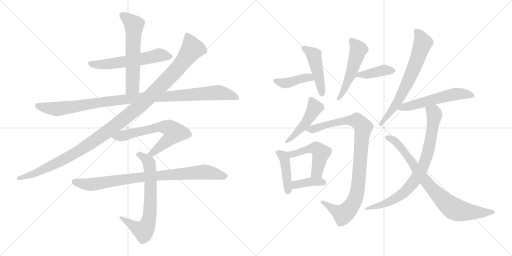
t = 0.00 s
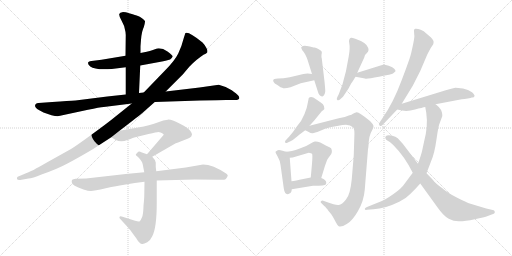
t = 3.12 s
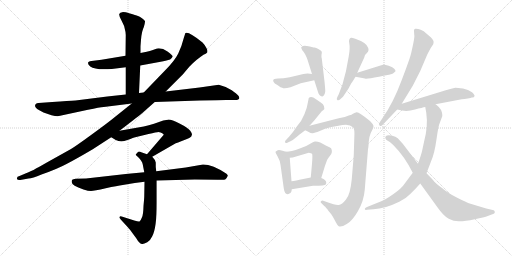
t = 6.24 s
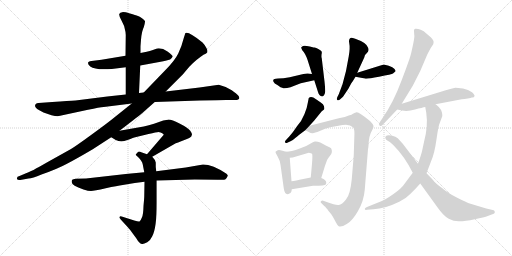
t = 9.36 s
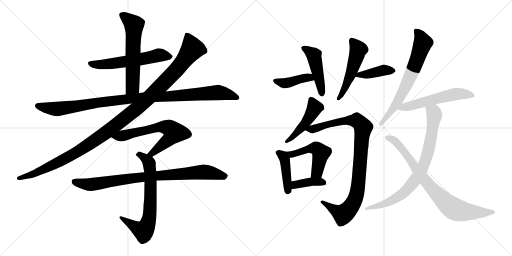
t = 12.48 s
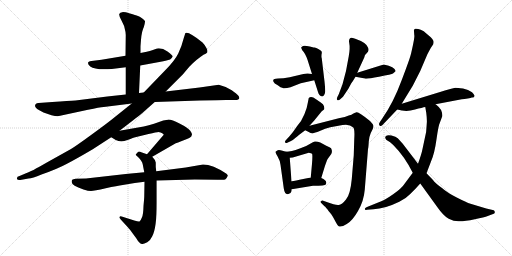
t = 15.60 s

The animated SVG that drew these frames (rendered in a browser with its animation timeline set to each time). Animation: 20 CSS @keyframes rules; one cycle of 15.60 s.

<svg version="1.1" viewBox="0 0 2048 1024" xmlns="http://www.w3.org/2000/svg">
  <g stroke="lightgray" stroke-dasharray="1,1" stroke-width="1" transform="scale(4, 4)">
    <line x1="0" y1="0" x2="256" y2="256"></line>
    <line x1="256" y1="0" x2="0" y2="256"></line>
    <line x1="128" y1="0" x2="128" y2="256"></line>
    <line x1="0" y1="128" x2="256" y2="128"></line>
    <line x1="256" y1="0" x2="512" y2="256"></line>
    <line x1="512" y1="0" x2="256" y2="256"></line>
    <line x1="384" y1="0" x2="384" y2="256"></line>
    <line x1="256" y1="128" x2="512" y2="128"></line>
  </g>
<g transform="scale(1, -1) translate(0, -850)">
   <style type="text/css">
    @keyframes keyframes0 {
      from {
       stroke: black;
       stroke-dashoffset: 583;
       stroke-width: 128;
       }
       65% {
       animation-timing-function: step-end;
       stroke: black;
       stroke-dashoffset: 0;
       stroke-width: 128;
       }
       to {
       stroke: black;
       stroke-width: 1024;
       }
       }
       #make-me-a-hanzi-animation-0 {
         animation: keyframes0 0.724447s both;
         animation-delay: 0.000000s;
         animation-timing-function: linear;
       }
    @keyframes keyframes1 {
      from {
       stroke: black;
       stroke-dashoffset: 598;
       stroke-width: 128;
       }
       66% {
       animation-timing-function: step-end;
       stroke: black;
       stroke-dashoffset: 0;
       stroke-width: 128;
       }
       to {
       stroke: black;
       stroke-width: 1024;
       }
       }
       #make-me-a-hanzi-animation-1 {
         animation: keyframes1 0.736654s both;
         animation-delay: 0.724447s;
         animation-timing-function: linear;
       }
    @keyframes keyframes2 {
      from {
       stroke: black;
       stroke-dashoffset: 1061;
       stroke-width: 128;
       }
       78% {
       animation-timing-function: step-end;
       stroke: black;
       stroke-dashoffset: 0;
       stroke-width: 128;
       }
       to {
       stroke: black;
       stroke-width: 1024;
       }
       }
       #make-me-a-hanzi-animation-2 {
         animation: keyframes2 1.113444s both;
         animation-delay: 1.461101s;
         animation-timing-function: linear;
       }
    @keyframes keyframes3 {
      from {
       stroke: black;
       stroke-dashoffset: 1195;
       stroke-width: 128;
       }
       80% {
       animation-timing-function: step-end;
       stroke: black;
       stroke-dashoffset: 0;
       stroke-width: 128;
       }
       to {
       stroke: black;
       stroke-width: 1024;
       }
       }
       #make-me-a-hanzi-animation-3 {
         animation: keyframes3 1.222493s both;
         animation-delay: 2.574545s;
         animation-timing-function: linear;
       }
    @keyframes keyframes4 {
      from {
       stroke: black;
       stroke-dashoffset: 645;
       stroke-width: 128;
       }
       68% {
       animation-timing-function: step-end;
       stroke: black;
       stroke-dashoffset: 0;
       stroke-width: 128;
       }
       to {
       stroke: black;
       stroke-width: 1024;
       }
       }
       #make-me-a-hanzi-animation-4 {
         animation: keyframes4 0.774902s both;
         animation-delay: 3.797038s;
         animation-timing-function: linear;
       }
    @keyframes keyframes5 {
      from {
       stroke: black;
       stroke-dashoffset: 694;
       stroke-width: 128;
       }
       69% {
       animation-timing-function: step-end;
       stroke: black;
       stroke-dashoffset: 0;
       stroke-width: 128;
       }
       to {
       stroke: black;
       stroke-width: 1024;
       }
       }
       #make-me-a-hanzi-animation-5 {
         animation: keyframes5 0.814779s both;
         animation-delay: 4.571940s;
         animation-timing-function: linear;
       }
    @keyframes keyframes6 {
      from {
       stroke: black;
       stroke-dashoffset: 865;
       stroke-width: 128;
       }
       74% {
       animation-timing-function: step-end;
       stroke: black;
       stroke-dashoffset: 0;
       stroke-width: 128;
       }
       to {
       stroke: black;
       stroke-width: 1024;
       }
       }
       #make-me-a-hanzi-animation-6 {
         animation: keyframes6 0.953939s both;
         animation-delay: 5.386719s;
         animation-timing-function: linear;
       }
    @keyframes keyframes7 {
      from {
       stroke: black;
       stroke-dashoffset: 410;
       stroke-width: 128;
       }
       57% {
       animation-timing-function: step-end;
       stroke: black;
       stroke-dashoffset: 0;
       stroke-width: 128;
       }
       to {
       stroke: black;
       stroke-width: 1024;
       }
       }
       #make-me-a-hanzi-animation-7 {
         animation: keyframes7 0.583659s both;
         animation-delay: 6.340658s;
         animation-timing-function: linear;
       }
    @keyframes keyframes8 {
      from {
       stroke: black;
       stroke-dashoffset: 465;
       stroke-width: 128;
       }
       60% {
       animation-timing-function: step-end;
       stroke: black;
       stroke-dashoffset: 0;
       stroke-width: 128;
       }
       to {
       stroke: black;
       stroke-width: 1024;
       }
       }
       #make-me-a-hanzi-animation-8 {
         animation: keyframes8 0.628418s both;
         animation-delay: 6.924317s;
         animation-timing-function: linear;
       }
    @keyframes keyframes9 {
      from {
       stroke: black;
       stroke-dashoffset: 516;
       stroke-width: 128;
       }
       63% {
       animation-timing-function: step-end;
       stroke: black;
       stroke-dashoffset: 0;
       stroke-width: 128;
       }
       to {
       stroke: black;
       stroke-width: 1024;
       }
       }
       #make-me-a-hanzi-animation-9 {
         animation: keyframes9 0.669922s both;
         animation-delay: 7.552735s;
         animation-timing-function: linear;
       }
    @keyframes keyframes10 {
      from {
       stroke: black;
       stroke-dashoffset: 403;
       stroke-width: 128;
       }
       57% {
       animation-timing-function: step-end;
       stroke: black;
       stroke-dashoffset: 0;
       stroke-width: 128;
       }
       to {
       stroke: black;
       stroke-width: 1024;
       }
       }
       #make-me-a-hanzi-animation-10 {
         animation: keyframes10 0.577962s both;
         animation-delay: 8.222657s;
         animation-timing-function: linear;
       }
    @keyframes keyframes11 {
      from {
       stroke: black;
       stroke-dashoffset: 470;
       stroke-width: 128;
       }
       60% {
       animation-timing-function: step-end;
       stroke: black;
       stroke-dashoffset: 0;
       stroke-width: 128;
       }
       to {
       stroke: black;
       stroke-width: 1024;
       }
       }
       #make-me-a-hanzi-animation-11 {
         animation: keyframes11 0.632487s both;
         animation-delay: 8.800619s;
         animation-timing-function: linear;
       }
    @keyframes keyframes12 {
      from {
       stroke: black;
       stroke-dashoffset: 959;
       stroke-width: 128;
       }
       76% {
       animation-timing-function: step-end;
       stroke: black;
       stroke-dashoffset: 0;
       stroke-width: 128;
       }
       to {
       stroke: black;
       stroke-width: 1024;
       }
       }
       #make-me-a-hanzi-animation-12 {
         animation: keyframes12 1.030436s both;
         animation-delay: 9.433106s;
         animation-timing-function: linear;
       }
    @keyframes keyframes13 {
      from {
       stroke: black;
       stroke-dashoffset: 426;
       stroke-width: 128;
       }
       58% {
       animation-timing-function: step-end;
       stroke: black;
       stroke-dashoffset: 0;
       stroke-width: 128;
       }
       to {
       stroke: black;
       stroke-width: 1024;
       }
       }
       #make-me-a-hanzi-animation-13 {
         animation: keyframes13 0.596680s both;
         animation-delay: 10.463542s;
         animation-timing-function: linear;
       }
    @keyframes keyframes14 {
      from {
       stroke: black;
       stroke-dashoffset: 503;
       stroke-width: 128;
       }
       62% {
       animation-timing-function: step-end;
       stroke: black;
       stroke-dashoffset: 0;
       stroke-width: 128;
       }
       to {
       stroke: black;
       stroke-width: 1024;
       }
       }
       #make-me-a-hanzi-animation-14 {
         animation: keyframes14 0.659342s both;
         animation-delay: 11.060222s;
         animation-timing-function: linear;
       }
    @keyframes keyframes15 {
      from {
       stroke: black;
       stroke-dashoffset: 388;
       stroke-width: 128;
       }
       56% {
       animation-timing-function: step-end;
       stroke: black;
       stroke-dashoffset: 0;
       stroke-width: 128;
       }
       to {
       stroke: black;
       stroke-width: 1024;
       }
       }
       #make-me-a-hanzi-animation-15 {
         animation: keyframes15 0.565755s both;
         animation-delay: 11.719564s;
         animation-timing-function: linear;
       }
    @keyframes keyframes16 {
      from {
       stroke: black;
       stroke-dashoffset: 679;
       stroke-width: 128;
       }
       69% {
       animation-timing-function: step-end;
       stroke: black;
       stroke-dashoffset: 0;
       stroke-width: 128;
       }
       to {
       stroke: black;
       stroke-width: 1024;
       }
       }
       #make-me-a-hanzi-animation-16 {
         animation: keyframes16 0.802572s both;
         animation-delay: 12.285319s;
         animation-timing-function: linear;
       }
    @keyframes keyframes17 {
      from {
       stroke: black;
       stroke-dashoffset: 559;
       stroke-width: 128;
       }
       65% {
       animation-timing-function: step-end;
       stroke: black;
       stroke-dashoffset: 0;
       stroke-width: 128;
       }
       to {
       stroke: black;
       stroke-width: 1024;
       }
       }
       #make-me-a-hanzi-animation-17 {
         animation: keyframes17 0.704915s both;
         animation-delay: 13.087891s;
         animation-timing-function: linear;
       }
    @keyframes keyframes18 {
      from {
       stroke: black;
       stroke-dashoffset: 803;
       stroke-width: 128;
       }
       72% {
       animation-timing-function: step-end;
       stroke: black;
       stroke-dashoffset: 0;
       stroke-width: 128;
       }
       to {
       stroke: black;
       stroke-width: 1024;
       }
       }
       #make-me-a-hanzi-animation-18 {
         animation: keyframes18 0.903483s both;
         animation-delay: 13.792806s;
         animation-timing-function: linear;
       }
    @keyframes keyframes19 {
      from {
       stroke: black;
       stroke-dashoffset: 805;
       stroke-width: 128;
       }
       72% {
       animation-timing-function: step-end;
       stroke: black;
       stroke-dashoffset: 0;
       stroke-width: 128;
       }
       to {
       stroke: black;
       stroke-width: 1024;
       }
       }
       #make-me-a-hanzi-animation-19 {
         animation: keyframes19 0.905111s both;
         animation-delay: 14.696289s;
         animation-timing-function: linear;
       }
</style>
<path d="M 561.0 588.5 L 648.0 604.5 Q 680.0 610.5 684.0 615.5 Q 689.0 620.5 691.0 624.5 Q 691.0 628.5 670.0 644.5 Q 649.0 659.5 628.0 656.5 Q 591.0 643.5 587.0 643.5 L 562.0 638.5 L 502.0 627.5 L 406.0 611.5 L 366.0 606.5 Q 352.0 605.5 352.0 598.5 Q 352.0 591.5 361.0 584.5 Q 381.0 569.5 447.0 574.5 L 503.0 581.5 L 561.0 588.5 Z" fill="lightgray"></path> 
<path d="M 556.0 478.5 L 561.0 588.5 L 562.0 638.5 L 562.0 665.5 L 564.0 691.5 Q 567.0 726.5 575.0 741.5 Q 581.0 761.5 580.0 765.5 Q 579.0 769.5 568.0 777.5 Q 558.0 785.5 552.0 786.5 Q 543.0 790.5 520.0 796.5 Q 498.0 802.5 489.0 801.5 Q 480.0 800.5 477.0 794.5 Q 475.0 787.5 486.0 768.5 Q 498.0 749.5 502.0 722.5 L 503.0 710.5 L 502.0 627.5 L 503.0 581.5 L 503.0 472.5 C 503.0 442.5 555.0 448.5 556.0 478.5 Z" fill="lightgray"></path> 
<path d="M 619.0 442.5 L 799.0 448.5 Q 881.0 450.5 904.0 450.5 L 941.0 450.5 Q 956.0 450.5 957.0 457.5 Q 958.0 463.5 952.0 469.5 Q 947.0 475.5 927.0 489.5 Q 901.0 505.5 875.0 511.5 L 798.0 500.5 L 663.0 484.5 L 575.0 480.5 L 556.0 478.5 L 503.0 472.5 L 429.0 464.5 L 302.0 448.5 Q 277.0 447.5 209.0 442.5 L 154.0 438.5 Q 147.0 438.5 143.0 434.5 Q 140.0 430.5 140.0 426.5 Q 140.0 416.5 174.0 400.5 L 206.0 389.5 Q 226.0 384.5 231.0 385.5 L 352.0 411.5 Q 399.0 421.5 415.0 422.5 L 527.0 436.5 L 619.0 442.5 Z" fill="lightgray"></path> 
<path d="M 478.0 327.5 L 508.0 350.5 Q 564.0 393.5 567.0 396.5 L 619.0 442.5 L 663.0 484.5 L 731.0 552.5 L 758.0 584.5 Q 769.0 596.5 787.0 611.5 Q 805.0 626.5 814.0 631.5 Q 824.0 635.5 829.0 640.5 Q 832.0 648.5 825.0 659.5 Q 819.0 671.5 810.0 680.5 Q 739.0 737.5 739.0 710.5 L 736.0 701.5 Q 727.0 665.5 713.0 636.5 Q 699.0 607.5 659.0 567.5 L 575.0 480.5 L 527.0 436.5 L 457.0 380.5 Q 433.0 360.5 367.0 312.5 Q 304.0 266.5 284.0 254.5 L 189.0 201.5 Q 122.0 162.5 104.0 157.5 L 78.0 146.5 Q 66.0 144.5 68.0 134.5 Q 70.0 129.5 81.0 130.5 L 114.0 136.5 Q 129.0 137.5 166.0 152.5 Q 227.0 173.5 268.0 195.5 Q 310.0 217.5 371.0 253.5 L 445.0 301.5 L 478.0 327.5 Z" fill="lightgray"></path> 
<path d="M 609.0 223.5 L 703.0 277.5 Q 706.0 277.5 735.0 289.5 Q 764.0 300.5 765.0 304.5 L 768.0 312.5 Q 768.0 317.5 761.0 327.5 Q 752.0 339.5 718.0 356.5 Q 684.0 373.5 671.0 371.5 L 653.0 368.5 L 616.0 355.5 Q 595.0 348.5 575.0 344.5 L 478.0 327.5 C 448.0 322.5 419.0 317.5 445.0 301.5 L 463.0 290.5 Q 484.0 279.5 510.0 290.5 Q 536.0 300.5 541.0 301.5 L 594.0 314.5 Q 627.0 322.5 634.0 322.5 Q 653.0 318.5 655.0 311.5 L 588.0 233.5 C 568.0 210.5 583.0 208.5 609.0 223.5 Z" fill="lightgray"></path> 
<path d="M 588.0 233.5 L 565.0 241.5 Q 555.0 246.5 550.0 240.5 L 543.0 232.5 Q 542.0 229.5 552.0 222.5 Q 569.0 206.5 571.0 192.5 L 577.0 161.5 L 578.0 123.5 L 577.0 65.5 Q 577.0 58.5 574.0 26.5 Q 573.0 -8.5 568.0 -18.5 Q 564.0 -29.5 558.0 -35.5 Q 555.0 -37.5 537.0 -31.5 L 490.0 -16.5 Q 480.0 -12.5 478.0 -17.5 Q 475.0 -19.5 483.0 -27.5 L 492.0 -37.5 Q 523.0 -70.5 528.0 -79.5 L 545.0 -102.5 Q 558.0 -125.5 569.0 -125.5 Q 574.0 -126.5 589.0 -118.5 Q 602.0 -110.5 609.0 -94.5 Q 627.0 -60.5 627.0 38.5 L 627.0 128.5 L 625.0 165.5 L 623.0 182.5 L 623.0 200.5 Q 621.0 211.5 609.0 223.5 L 588.0 233.5 Z" fill="lightgray"></path> 
<path d="M 577.0 161.5 L 503.0 154.5 L 344.0 136.5 L 302.0 135.5 Q 292.0 134.5 289.0 131.5 Q 286.0 128.5 287.0 121.5 Q 287.0 108.5 334.0 92.5 Q 353.0 86.5 364.0 86.5 Q 376.0 86.5 423.0 97.5 Q 470.0 107.5 491.0 110.5 L 539.0 118.5 L 578.0 123.5 L 627.0 128.5 L 779.0 132.5 L 871.0 131.5 Q 899.0 130.5 902.0 133.5 Q 906.0 135.5 911.0 147.5 Q 912.0 150.5 906.0 155.5 Q 851.0 192.5 812.0 192.5 L 743.0 180.5 L 625.0 165.5 L 577.0 161.5 Z" fill="lightgray"></path> 
<path d="M 1248.0 554.0 L 1231.0 556.0 Q 1229.0 557.0 1205.0 552.0 L 1159.0 541.0 Q 1132.0 536.0 1112.0 536.0 Q 1093.0 535.0 1093.0 529.0 Q 1092.0 528.0 1094.0 523.0 Q 1096.0 517.0 1111.0 509.0 Q 1124.0 499.0 1129.0 499.0 Q 1136.0 494.0 1162.0 501.0 L 1203.0 517.0 L 1257.0 529.0 C 1286.0 536.0 1278.0 550.0 1248.0 554.0 Z" fill="lightgray"></path> 
<path d="M 1251.0 661.0 L 1239.0 664.0 Q 1218.0 669.0 1212.0 666.0 L 1205.0 661.0 Q 1204.0 659.0 1209.0 649.0 Q 1221.0 637.0 1230.0 611.0 L 1248.0 554.0 L 1257.0 529.0 L 1272.0 482.0 Q 1274.0 475.0 1278.0 470.0 Q 1283.0 465.0 1286.0 465.0 Q 1288.0 463.0 1291.0 465.0 Q 1298.0 467.0 1301.0 484.0 Q 1301.0 495.0 1298.0 524.0 L 1287.0 617.0 Q 1285.0 622.0 1286.0 631.0 Q 1288.0 639.0 1287.0 643.0 Q 1287.0 646.0 1275.0 653.0 Q 1264.0 660.0 1258.0 660.0 Q 1253.0 660.0 1251.0 661.0 Z" fill="lightgray"></path> 
<path d="M 1429.0 559.0 L 1457.0 620.0 Q 1460.0 633.0 1463.0 633.0 L 1472.0 643.0 Q 1476.0 649.0 1473.0 658.0 Q 1468.0 679.0 1421.0 695.0 Q 1407.0 700.0 1404.0 699.0 Q 1393.0 695.0 1397.0 677.0 Q 1401.0 658.0 1395.0 625.0 L 1384.0 566.0 L 1370.0 513.0 L 1355.0 473.0 L 1349.0 461.0 Q 1345.0 453.0 1349.0 450.0 Q 1354.0 446.0 1362.0 454.0 L 1372.0 463.0 L 1394.0 496.0 Q 1408.0 523.0 1411.0 525.0 L 1422.0 543.0 L 1429.0 559.0 Z" fill="lightgray"></path> 
<path d="M 1535.0 592.0 L 1429.0 559.0 C 1400.0 550.0 1394.0 548.0 1422.0 543.0 L 1460.0 536.0 Q 1465.0 533.0 1516.0 543.0 Q 1568.0 553.0 1572.0 556.0 Q 1576.0 559.0 1582.0 565.0 Q 1583.0 569.0 1577.0 575.0 Q 1572.0 581.0 1555.0 587.0 L 1535.0 592.0 Z" fill="lightgray"></path> 
<path d="M 1238.0 347.0 L 1257.0 368.0 L 1287.0 405.0 L 1295.0 411.0 Q 1299.0 413.0 1296.0 425.0 Q 1294.0 433.0 1283.0 440.0 L 1264.0 453.0 Q 1245.0 468.0 1235.0 458.0 L 1231.0 438.0 Q 1229.0 421.0 1218.0 394.0 Q 1207.0 366.0 1188.0 345.0 Q 1173.0 322.0 1157.0 304.0 L 1144.0 290.0 Q 1139.0 286.0 1140.0 281.0 Q 1142.0 276.0 1149.0 279.0 L 1162.0 285.0 Q 1168.0 286.0 1181.0 298.0 Q 1195.0 310.0 1221.0 329.0 L 1238.0 347.0 Z" fill="lightgray"></path> 
<path d="M 1355.0 377.0 L 1238.0 347.0 C 1209.0 340.0 1203.0 338.0 1221.0 329.0 L 1233.0 323.0 Q 1245.0 316.0 1251.0 317.0 Q 1258.0 318.0 1279.0 326.0 Q 1301.0 337.0 1321.0 341.0 L 1370.0 350.0 Q 1398.0 355.0 1412.0 341.0 Q 1420.0 336.0 1417.0 293.0 L 1415.0 229.0 L 1407.0 133.0 Q 1401.0 71.0 1384.0 52.0 Q 1368.0 32.0 1355.0 30.0 Q 1343.0 28.0 1307.0 42.0 L 1293.0 47.0 Q 1288.0 50.0 1284.0 45.0 Q 1280.0 43.0 1285.0 38.0 L 1298.0 25.0 Q 1303.0 22.0 1315.0 5.0 Q 1325.0 -4.0 1338.0 -29.0 Q 1351.0 -54.0 1355.0 -55.0 Q 1365.0 -60.0 1387.0 -46.0 Q 1410.0 -33.0 1432.0 6.0 Q 1455.0 45.0 1459.0 91.0 L 1472.0 254.0 Q 1474.0 261.0 1475.0 283.0 Q 1477.0 305.0 1483.0 318.0 L 1490.0 332.0 Q 1494.0 339.0 1494.0 346.0 Q 1494.0 352.0 1480.0 366.0 Q 1435.0 403.0 1426.0 401.0 Q 1417.0 399.0 1412.0 395.0 Q 1408.0 391.0 1395.0 388.0 L 1379.0 382.0 L 1355.0 377.0 Z" fill="lightgray"></path> 
<path d="M 1166.0 85.0 L 1167.0 93.0 L 1166.0 125.0 L 1159.0 219.0 C 1158.0 239.0 1157.0 239.0 1144.0 243.0 L 1130.0 247.0 Q 1117.0 251.0 1111.0 249.0 Q 1106.0 247.0 1102.0 243.0 Q 1101.0 241.0 1110.0 225.0 Q 1120.0 208.0 1122.0 191.0 L 1135.0 97.0 Q 1137.0 83.0 1141.0 78.0 Q 1145.0 72.0 1154.0 74.0 Q 1164.0 76.0 1166.0 85.0 Z" fill="lightgray"></path> 
<path d="M 1285.0 138.0 L 1300.0 187.0 L 1308.0 209.0 Q 1310.0 214.0 1317.0 223.0 L 1325.0 234.0 Q 1329.0 241.0 1327.0 250.0 Q 1326.0 258.0 1318.0 261.0 L 1305.0 267.0 Q 1274.0 287.0 1259.0 284.0 Q 1254.0 283.0 1239.0 274.0 Q 1225.0 264.0 1199.0 256.0 Q 1164.0 243.0 1144.0 243.0 C 1114.0 241.0 1129.0 217.0 1159.0 219.0 Q 1172.0 219.0 1181.0 223.0 L 1235.0 239.0 Q 1246.0 237.0 1248.0 235.0 Q 1251.0 233.0 1248.0 195.0 L 1243.0 140.0 C 1240.0 110.0 1276.0 109.0 1285.0 138.0 Z" fill="lightgray"></path> 
<path d="M 1167.0 93.0 L 1252.0 107.0 Q 1302.0 107.0 1303.0 112.0 L 1305.0 118.0 Q 1306.0 130.0 1285.0 138.0 L 1243.0 140.0 L 1213.0 134.0 Q 1181.0 127.0 1166.0 125.0 C 1136.0 121.0 1137.0 88.0 1167.0 93.0 Z" fill="lightgray"></path> 
<path d="M 1529.0 349.0 L 1589.0 412.0 L 1607.0 435.0 L 1651.0 507.0 L 1681.0 566.0 L 1710.0 634.0 L 1723.0 658.0 Q 1725.0 662.0 1727.0 664.0 L 1733.0 673.0 Q 1735.0 681.0 1734.0 686.0 Q 1733.0 691.0 1723.0 701.0 L 1703.0 718.0 Q 1697.0 725.0 1683.0 731.0 Q 1670.0 736.0 1661.0 735.0 Q 1653.0 733.0 1656.0 724.0 L 1657.0 710.0 Q 1660.0 704.0 1645.0 639.0 Q 1642.0 622.0 1607.0 530.0 Q 1573.0 438.0 1529.0 376.0 L 1519.0 361.0 Q 1513.0 353.0 1518.0 348.0 Q 1523.0 343.0 1529.0 349.0 Z" fill="lightgray"></path> 
<path d="M 1589.0 412.0 L 1608.0 408.0 Q 1631.0 403.0 1660.0 412.0 Q 1690.0 420.0 1701.0 422.0 L 1742.0 433.0 L 1847.0 453.0 Q 1857.0 453.0 1871.0 456.0 Q 1885.0 458.0 1887.0 460.0 Q 1897.0 459.0 1898.0 466.0 Q 1900.0 469.0 1888.0 481.0 Q 1874.0 492.0 1852.0 496.0 Q 1830.0 499.0 1822.0 499.0 Q 1815.0 499.0 1783.0 489.0 L 1607.0 435.0 C 1578.0 426.0 1560.0 418.0 1589.0 412.0 Z" fill="lightgray"></path> 
<path d="M 1701.0 422.0 L 1705.0 399.0 Q 1713.0 344.0 1696.0 282.0 L 1690.0 254.0 Q 1686.0 233.0 1672.0 195.0 L 1651.0 159.0 L 1619.0 116.0 Q 1607.0 97.0 1574.0 74.0 Q 1541.0 51.0 1525.0 45.0 L 1468.0 22.0 Q 1459.0 18.0 1459.0 14.0 Q 1460.0 9.0 1468.0 11.0 L 1494.0 13.0 Q 1540.0 15.0 1597.0 43.0 Q 1623.0 55.0 1641.0 74.0 Q 1660.0 92.0 1681.0 116.0 L 1706.0 157.0 L 1724.0 204.0 Q 1738.0 235.0 1746.0 293.0 Q 1754.0 350.0 1759.0 358.0 L 1769.0 385.0 Q 1770.0 387.0 1768.0 399.0 Q 1766.0 411.0 1755.0 422.0 Q 1744.0 432.0 1742.0 433.0 C 1719.0 452.0 1696.0 452.0 1701.0 422.0 Z" fill="lightgray"></path> 
<path d="M 1672.0 195.0 L 1611.0 275.0 L 1591.0 297.0 Q 1584.0 304.0 1566.0 308.0 Q 1549.0 311.0 1544.0 306.0 Q 1539.0 301.0 1542.0 296.0 Q 1543.0 290.0 1551.0 287.0 Q 1559.0 284.0 1573.0 270.0 Q 1618.0 225.0 1651.0 159.0 L 1681.0 116.0 L 1749.0 22.0 Q 1774.0 -14.0 1795.0 -25.0 Q 1816.0 -36.0 1838.0 -35.0 Q 1860.0 -35.0 1899.0 -27.0 Q 1938.0 -19.0 1951.0 -14.0 L 1975.0 -5.0 Q 1980.0 -3.0 1979.0 2.0 Q 1979.0 7.0 1975.0 9.0 L 1945.0 16.0 L 1882.0 35.0 Q 1866.0 40.0 1827.0 60.0 Q 1789.0 79.0 1768.0 98.0 Q 1742.0 116.0 1731.0 131.0 L 1706.0 157.0 L 1672.0 195.0 Z" fill="lightgray"></path> 
      <clipPath id="make-me-a-hanzi-clip-0">
      <path d="M 561.0 588.5 L 648.0 604.5 Q 680.0 610.5 684.0 615.5 Q 689.0 620.5 691.0 624.5 Q 691.0 628.5 670.0 644.5 Q 649.0 659.5 628.0 656.5 Q 591.0 643.5 587.0 643.5 L 562.0 638.5 L 502.0 627.5 L 406.0 611.5 L 366.0 606.5 Q 352.0 605.5 352.0 598.5 Q 352.0 591.5 361.0 584.5 Q 381.0 569.5 447.0 574.5 L 503.0 581.5 L 561.0 588.5 Z" fill="lightgray"></path>
      </clipPath>
      <path clip-path="url(#make-me-a-hanzi-clip-0)" d="M 360.0 597.5 L 436.0 593.5 L 642.0 630.5 L 683.0 623.5 " fill="none" id="make-me-a-hanzi-animation-0" stroke-dasharray="455 910" stroke-linecap="round"></path>

      <clipPath id="make-me-a-hanzi-clip-1">
      <path d="M 556.0 478.5 L 561.0 588.5 L 562.0 638.5 L 562.0 665.5 L 564.0 691.5 Q 567.0 726.5 575.0 741.5 Q 581.0 761.5 580.0 765.5 Q 579.0 769.5 568.0 777.5 Q 558.0 785.5 552.0 786.5 Q 543.0 790.5 520.0 796.5 Q 498.0 802.5 489.0 801.5 Q 480.0 800.5 477.0 794.5 Q 475.0 787.5 486.0 768.5 Q 498.0 749.5 502.0 722.5 L 503.0 710.5 L 502.0 627.5 L 503.0 581.5 L 503.0 472.5 C 503.0 442.5 555.0 448.5 556.0 478.5 Z" fill="lightgray"></path>
      </clipPath>
      <path clip-path="url(#make-me-a-hanzi-clip-1)" d="M 487.0 790.5 L 536.0 750.5 L 531.0 503.5 L 509.0 480.5 " fill="none" id="make-me-a-hanzi-animation-1" stroke-dasharray="470 940" stroke-linecap="round"></path>

      <clipPath id="make-me-a-hanzi-clip-2">
      <path d="M 619.0 442.5 L 799.0 448.5 Q 881.0 450.5 904.0 450.5 L 941.0 450.5 Q 956.0 450.5 957.0 457.5 Q 958.0 463.5 952.0 469.5 Q 947.0 475.5 927.0 489.5 Q 901.0 505.5 875.0 511.5 L 798.0 500.5 L 663.0 484.5 L 575.0 480.5 L 556.0 478.5 L 503.0 472.5 L 429.0 464.5 L 302.0 448.5 Q 277.0 447.5 209.0 442.5 L 154.0 438.5 Q 147.0 438.5 143.0 434.5 Q 140.0 430.5 140.0 426.5 Q 140.0 416.5 174.0 400.5 L 206.0 389.5 Q 226.0 384.5 231.0 385.5 L 352.0 411.5 Q 399.0 421.5 415.0 422.5 L 527.0 436.5 L 619.0 442.5 Z" fill="lightgray"></path>
      </clipPath>
      <path clip-path="url(#make-me-a-hanzi-clip-2)" d="M 150.0 427.5 L 233.0 414.5 L 525.0 456.5 L 872.0 480.5 L 948.0 460.5 " fill="none" id="make-me-a-hanzi-animation-2" stroke-dasharray="933 1866" stroke-linecap="round"></path>

      <clipPath id="make-me-a-hanzi-clip-3">
      <path d="M 478.0 327.5 L 508.0 350.5 Q 564.0 393.5 567.0 396.5 L 619.0 442.5 L 663.0 484.5 L 731.0 552.5 L 758.0 584.5 Q 769.0 596.5 787.0 611.5 Q 805.0 626.5 814.0 631.5 Q 824.0 635.5 829.0 640.5 Q 832.0 648.5 825.0 659.5 Q 819.0 671.5 810.0 680.5 Q 739.0 737.5 739.0 710.5 L 736.0 701.5 Q 727.0 665.5 713.0 636.5 Q 699.0 607.5 659.0 567.5 L 575.0 480.5 L 527.0 436.5 L 457.0 380.5 Q 433.0 360.5 367.0 312.5 Q 304.0 266.5 284.0 254.5 L 189.0 201.5 Q 122.0 162.5 104.0 157.5 L 78.0 146.5 Q 66.0 144.5 68.0 134.5 Q 70.0 129.5 81.0 130.5 L 114.0 136.5 Q 129.0 137.5 166.0 152.5 Q 227.0 173.5 268.0 195.5 Q 310.0 217.5 371.0 253.5 L 445.0 301.5 L 478.0 327.5 Z" fill="lightgray"></path>
      </clipPath>
      <path clip-path="url(#make-me-a-hanzi-clip-3)" d="M 747.0 711.5 L 770.0 656.5 L 747.0 623.5 L 695.0 559.5 L 533.0 404.5 L 412.0 311.5 L 298.0 236.5 L 200.0 184.5 L 117.0 148.5 L 76.0 137.5 " fill="none" id="make-me-a-hanzi-animation-3" stroke-dasharray="1067 2134" stroke-linecap="round"></path>

      <clipPath id="make-me-a-hanzi-clip-4">
      <path d="M 609.0 223.5 L 703.0 277.5 Q 706.0 277.5 735.0 289.5 Q 764.0 300.5 765.0 304.5 L 768.0 312.5 Q 768.0 317.5 761.0 327.5 Q 752.0 339.5 718.0 356.5 Q 684.0 373.5 671.0 371.5 L 653.0 368.5 L 616.0 355.5 Q 595.0 348.5 575.0 344.5 L 478.0 327.5 C 448.0 322.5 419.0 317.5 445.0 301.5 L 463.0 290.5 Q 484.0 279.5 510.0 290.5 Q 536.0 300.5 541.0 301.5 L 594.0 314.5 Q 627.0 322.5 634.0 322.5 Q 653.0 318.5 655.0 311.5 L 588.0 233.5 C 568.0 210.5 583.0 208.5 609.0 223.5 Z" fill="lightgray"></path>
      </clipPath>
      <path clip-path="url(#make-me-a-hanzi-clip-4)" d="M 452.0 303.5 L 496.0 307.5 L 641.0 342.5 L 672.0 339.5 L 693.0 324.5 L 695.0 316.5 L 682.0 298.5 L 609.0 237.5 L 596.0 236.5 " fill="none" id="make-me-a-hanzi-animation-4" stroke-dasharray="517 1034" stroke-linecap="round"></path>

      <clipPath id="make-me-a-hanzi-clip-5">
      <path d="M 588.0 233.5 L 565.0 241.5 Q 555.0 246.5 550.0 240.5 L 543.0 232.5 Q 542.0 229.5 552.0 222.5 Q 569.0 206.5 571.0 192.5 L 577.0 161.5 L 578.0 123.5 L 577.0 65.5 Q 577.0 58.5 574.0 26.5 Q 573.0 -8.5 568.0 -18.5 Q 564.0 -29.5 558.0 -35.5 Q 555.0 -37.5 537.0 -31.5 L 490.0 -16.5 Q 480.0 -12.5 478.0 -17.5 Q 475.0 -19.5 483.0 -27.5 L 492.0 -37.5 Q 523.0 -70.5 528.0 -79.5 L 545.0 -102.5 Q 558.0 -125.5 569.0 -125.5 Q 574.0 -126.5 589.0 -118.5 Q 602.0 -110.5 609.0 -94.5 Q 627.0 -60.5 627.0 38.5 L 627.0 128.5 L 625.0 165.5 L 623.0 182.5 L 623.0 200.5 Q 621.0 211.5 609.0 223.5 L 588.0 233.5 Z" fill="lightgray"></path>
      </clipPath>
      <path clip-path="url(#make-me-a-hanzi-clip-5)" d="M 552.0 231.5 L 577.0 220.5 L 597.0 196.5 L 603.0 91.5 L 596.0 -25.5 L 573.0 -73.5 L 484.0 -20.5 " fill="none" id="make-me-a-hanzi-animation-5" stroke-dasharray="566 1132" stroke-linecap="round"></path>

      <clipPath id="make-me-a-hanzi-clip-6">
      <path d="M 577.0 161.5 L 503.0 154.5 L 344.0 136.5 L 302.0 135.5 Q 292.0 134.5 289.0 131.5 Q 286.0 128.5 287.0 121.5 Q 287.0 108.5 334.0 92.5 Q 353.0 86.5 364.0 86.5 Q 376.0 86.5 423.0 97.5 Q 470.0 107.5 491.0 110.5 L 539.0 118.5 L 578.0 123.5 L 627.0 128.5 L 779.0 132.5 L 871.0 131.5 Q 899.0 130.5 902.0 133.5 Q 906.0 135.5 911.0 147.5 Q 912.0 150.5 906.0 155.5 Q 851.0 192.5 812.0 192.5 L 743.0 180.5 L 625.0 165.5 L 577.0 161.5 Z" fill="lightgray"></path>
      </clipPath>
      <path clip-path="url(#make-me-a-hanzi-clip-6)" d="M 298.0 124.5 L 330.0 114.5 L 366.0 112.5 L 527.0 137.5 L 810.0 162.5 L 901.0 146.5 " fill="none" id="make-me-a-hanzi-animation-6" stroke-dasharray="737 1474" stroke-linecap="round"></path>

      <clipPath id="make-me-a-hanzi-clip-7">
      <path d="M 1248.0 554.0 L 1231.0 556.0 Q 1229.0 557.0 1205.0 552.0 L 1159.0 541.0 Q 1132.0 536.0 1112.0 536.0 Q 1093.0 535.0 1093.0 529.0 Q 1092.0 528.0 1094.0 523.0 Q 1096.0 517.0 1111.0 509.0 Q 1124.0 499.0 1129.0 499.0 Q 1136.0 494.0 1162.0 501.0 L 1203.0 517.0 L 1257.0 529.0 C 1286.0 536.0 1278.0 550.0 1248.0 554.0 Z" fill="lightgray"></path>
      </clipPath>
      <path clip-path="url(#make-me-a-hanzi-clip-7)" d="M 1100.0 527.0 L 1138.0 518.0 L 1228.0 540.0 L 1249.0 533.0 " fill="none" id="make-me-a-hanzi-animation-7" stroke-dasharray="282 564" stroke-linecap="round"></path>

      <clipPath id="make-me-a-hanzi-clip-8">
      <path d="M 1251.0 661.0 L 1239.0 664.0 Q 1218.0 669.0 1212.0 666.0 L 1205.0 661.0 Q 1204.0 659.0 1209.0 649.0 Q 1221.0 637.0 1230.0 611.0 L 1248.0 554.0 L 1257.0 529.0 L 1272.0 482.0 Q 1274.0 475.0 1278.0 470.0 Q 1283.0 465.0 1286.0 465.0 Q 1288.0 463.0 1291.0 465.0 Q 1298.0 467.0 1301.0 484.0 Q 1301.0 495.0 1298.0 524.0 L 1287.0 617.0 Q 1285.0 622.0 1286.0 631.0 Q 1288.0 639.0 1287.0 643.0 Q 1287.0 646.0 1275.0 653.0 Q 1264.0 660.0 1258.0 660.0 Q 1253.0 660.0 1251.0 661.0 Z" fill="lightgray"></path>
      </clipPath>
      <path clip-path="url(#make-me-a-hanzi-clip-8)" d="M 1213.0 657.0 L 1228.0 652.0 L 1258.0 622.0 L 1289.0 474.0 " fill="none" id="make-me-a-hanzi-animation-8" stroke-dasharray="337 674" stroke-linecap="round"></path>

      <clipPath id="make-me-a-hanzi-clip-9">
      <path d="M 1429.0 559.0 L 1457.0 620.0 Q 1460.0 633.0 1463.0 633.0 L 1472.0 643.0 Q 1476.0 649.0 1473.0 658.0 Q 1468.0 679.0 1421.0 695.0 Q 1407.0 700.0 1404.0 699.0 Q 1393.0 695.0 1397.0 677.0 Q 1401.0 658.0 1395.0 625.0 L 1384.0 566.0 L 1370.0 513.0 L 1355.0 473.0 L 1349.0 461.0 Q 1345.0 453.0 1349.0 450.0 Q 1354.0 446.0 1362.0 454.0 L 1372.0 463.0 L 1394.0 496.0 Q 1408.0 523.0 1411.0 525.0 L 1422.0 543.0 L 1429.0 559.0 Z" fill="lightgray"></path>
      </clipPath>
      <path clip-path="url(#make-me-a-hanzi-clip-9)" d="M 1406.0 690.0 L 1434.0 652.0 L 1402.0 549.0 L 1354.0 456.0 " fill="none" id="make-me-a-hanzi-animation-9" stroke-dasharray="388 776" stroke-linecap="round"></path>

      <clipPath id="make-me-a-hanzi-clip-10">
      <path d="M 1535.0 592.0 L 1429.0 559.0 C 1400.0 550.0 1394.0 548.0 1422.0 543.0 L 1460.0 536.0 Q 1465.0 533.0 1516.0 543.0 Q 1568.0 553.0 1572.0 556.0 Q 1576.0 559.0 1582.0 565.0 Q 1583.0 569.0 1577.0 575.0 Q 1572.0 581.0 1555.0 587.0 L 1535.0 592.0 Z" fill="lightgray"></path>
      </clipPath>
      <path clip-path="url(#make-me-a-hanzi-clip-10)" d="M 1429.0 545.0 L 1436.0 551.0 L 1482.0 555.0 L 1534.0 569.0 L 1572.0 566.0 " fill="none" id="make-me-a-hanzi-animation-10" stroke-dasharray="275 550" stroke-linecap="round"></path>

      <clipPath id="make-me-a-hanzi-clip-11">
      <path d="M 1238.0 347.0 L 1257.0 368.0 L 1287.0 405.0 L 1295.0 411.0 Q 1299.0 413.0 1296.0 425.0 Q 1294.0 433.0 1283.0 440.0 L 1264.0 453.0 Q 1245.0 468.0 1235.0 458.0 L 1231.0 438.0 Q 1229.0 421.0 1218.0 394.0 Q 1207.0 366.0 1188.0 345.0 Q 1173.0 322.0 1157.0 304.0 L 1144.0 290.0 Q 1139.0 286.0 1140.0 281.0 Q 1142.0 276.0 1149.0 279.0 L 1162.0 285.0 Q 1168.0 286.0 1181.0 298.0 Q 1195.0 310.0 1221.0 329.0 L 1238.0 347.0 Z" fill="lightgray"></path>
      </clipPath>
      <path clip-path="url(#make-me-a-hanzi-clip-11)" d="M 1244.0 451.0 L 1259.0 418.0 L 1243.0 389.0 L 1195.0 327.0 L 1145.0 284.0 " fill="none" id="make-me-a-hanzi-animation-11" stroke-dasharray="342 684" stroke-linecap="round"></path>

      <clipPath id="make-me-a-hanzi-clip-12">
      <path d="M 1355.0 377.0 L 1238.0 347.0 C 1209.0 340.0 1203.0 338.0 1221.0 329.0 L 1233.0 323.0 Q 1245.0 316.0 1251.0 317.0 Q 1258.0 318.0 1279.0 326.0 Q 1301.0 337.0 1321.0 341.0 L 1370.0 350.0 Q 1398.0 355.0 1412.0 341.0 Q 1420.0 336.0 1417.0 293.0 L 1415.0 229.0 L 1407.0 133.0 Q 1401.0 71.0 1384.0 52.0 Q 1368.0 32.0 1355.0 30.0 Q 1343.0 28.0 1307.0 42.0 L 1293.0 47.0 Q 1288.0 50.0 1284.0 45.0 Q 1280.0 43.0 1285.0 38.0 L 1298.0 25.0 Q 1303.0 22.0 1315.0 5.0 Q 1325.0 -4.0 1338.0 -29.0 Q 1351.0 -54.0 1355.0 -55.0 Q 1365.0 -60.0 1387.0 -46.0 Q 1410.0 -33.0 1432.0 6.0 Q 1455.0 45.0 1459.0 91.0 L 1472.0 254.0 Q 1474.0 261.0 1475.0 283.0 Q 1477.0 305.0 1483.0 318.0 L 1490.0 332.0 Q 1494.0 339.0 1494.0 346.0 Q 1494.0 352.0 1480.0 366.0 Q 1435.0 403.0 1426.0 401.0 Q 1417.0 399.0 1412.0 395.0 Q 1408.0 391.0 1395.0 388.0 L 1379.0 382.0 L 1355.0 377.0 Z" fill="lightgray"></path>
      </clipPath>
      <path clip-path="url(#make-me-a-hanzi-clip-12)" d="M 1229.0 330.0 L 1351.0 362.0 L 1406.0 369.0 L 1428.0 367.0 L 1452.0 339.0 L 1430.0 87.0 L 1413.0 37.0 L 1399.0 16.0 L 1372.0 -7.0 L 1289.0 42.0 " fill="none" id="make-me-a-hanzi-animation-12" stroke-dasharray="831 1662" stroke-linecap="round"></path>

      <clipPath id="make-me-a-hanzi-clip-13">
      <path d="M 1166.0 85.0 L 1167.0 93.0 L 1166.0 125.0 L 1159.0 219.0 C 1158.0 239.0 1157.0 239.0 1144.0 243.0 L 1130.0 247.0 Q 1117.0 251.0 1111.0 249.0 Q 1106.0 247.0 1102.0 243.0 Q 1101.0 241.0 1110.0 225.0 Q 1120.0 208.0 1122.0 191.0 L 1135.0 97.0 Q 1137.0 83.0 1141.0 78.0 Q 1145.0 72.0 1154.0 74.0 Q 1164.0 76.0 1166.0 85.0 Z" fill="lightgray"></path>
      </clipPath>
      <path clip-path="url(#make-me-a-hanzi-clip-13)" d="M 1109.0 242.0 L 1132.0 227.0 L 1140.0 210.0 L 1151.0 87.0 " fill="none" id="make-me-a-hanzi-animation-13" stroke-dasharray="298 596" stroke-linecap="round"></path>

      <clipPath id="make-me-a-hanzi-clip-14">
      <path d="M 1285.0 138.0 L 1300.0 187.0 L 1308.0 209.0 Q 1310.0 214.0 1317.0 223.0 L 1325.0 234.0 Q 1329.0 241.0 1327.0 250.0 Q 1326.0 258.0 1318.0 261.0 L 1305.0 267.0 Q 1274.0 287.0 1259.0 284.0 Q 1254.0 283.0 1239.0 274.0 Q 1225.0 264.0 1199.0 256.0 Q 1164.0 243.0 1144.0 243.0 C 1114.0 241.0 1129.0 217.0 1159.0 219.0 Q 1172.0 219.0 1181.0 223.0 L 1235.0 239.0 Q 1246.0 237.0 1248.0 235.0 Q 1251.0 233.0 1248.0 195.0 L 1243.0 140.0 C 1240.0 110.0 1276.0 109.0 1285.0 138.0 Z" fill="lightgray"></path>
      </clipPath>
      <path clip-path="url(#make-me-a-hanzi-clip-14)" d="M 1150.0 238.0 L 1172.0 233.0 L 1243.0 256.0 L 1272.0 252.0 L 1284.0 238.0 L 1279.0 213.0 L 1268.0 162.0 L 1250.0 146.0 " fill="none" id="make-me-a-hanzi-animation-14" stroke-dasharray="375 750" stroke-linecap="round"></path>

      <clipPath id="make-me-a-hanzi-clip-15">
      <path d="M 1167.0 93.0 L 1252.0 107.0 Q 1302.0 107.0 1303.0 112.0 L 1305.0 118.0 Q 1306.0 130.0 1285.0 138.0 L 1243.0 140.0 L 1213.0 134.0 Q 1181.0 127.0 1166.0 125.0 C 1136.0 121.0 1137.0 88.0 1167.0 93.0 Z" fill="lightgray"></path>
      </clipPath>
      <path clip-path="url(#make-me-a-hanzi-clip-15)" d="M 1173.0 99.0 L 1186.0 112.0 L 1239.0 123.0 L 1287.0 123.0 L 1297.0 117.0 " fill="none" id="make-me-a-hanzi-animation-15" stroke-dasharray="260 520" stroke-linecap="round"></path>

      <clipPath id="make-me-a-hanzi-clip-16">
      <path d="M 1529.0 349.0 L 1589.0 412.0 L 1607.0 435.0 L 1651.0 507.0 L 1681.0 566.0 L 1710.0 634.0 L 1723.0 658.0 Q 1725.0 662.0 1727.0 664.0 L 1733.0 673.0 Q 1735.0 681.0 1734.0 686.0 Q 1733.0 691.0 1723.0 701.0 L 1703.0 718.0 Q 1697.0 725.0 1683.0 731.0 Q 1670.0 736.0 1661.0 735.0 Q 1653.0 733.0 1656.0 724.0 L 1657.0 710.0 Q 1660.0 704.0 1645.0 639.0 Q 1642.0 622.0 1607.0 530.0 Q 1573.0 438.0 1529.0 376.0 L 1519.0 361.0 Q 1513.0 353.0 1518.0 348.0 Q 1523.0 343.0 1529.0 349.0 Z" fill="lightgray"></path>
      </clipPath>
      <path clip-path="url(#make-me-a-hanzi-clip-16)" d="M 1666.0 726.0 L 1692.0 679.0 L 1674.0 625.0 L 1615.0 488.0 L 1574.0 417.0 L 1523.0 354.0 " fill="none" id="make-me-a-hanzi-animation-16" stroke-dasharray="551 1102" stroke-linecap="round"></path>

      <clipPath id="make-me-a-hanzi-clip-17">
      <path d="M 1589.0 412.0 L 1608.0 408.0 Q 1631.0 403.0 1660.0 412.0 Q 1690.0 420.0 1701.0 422.0 L 1742.0 433.0 L 1847.0 453.0 Q 1857.0 453.0 1871.0 456.0 Q 1885.0 458.0 1887.0 460.0 Q 1897.0 459.0 1898.0 466.0 Q 1900.0 469.0 1888.0 481.0 Q 1874.0 492.0 1852.0 496.0 Q 1830.0 499.0 1822.0 499.0 Q 1815.0 499.0 1783.0 489.0 L 1607.0 435.0 C 1578.0 426.0 1560.0 418.0 1589.0 412.0 Z" fill="lightgray"></path>
      </clipPath>
      <path clip-path="url(#make-me-a-hanzi-clip-17)" d="M 1595.0 417.0 L 1814.0 473.0 L 1840.0 476.0 L 1890.0 467.0 " fill="none" id="make-me-a-hanzi-animation-17" stroke-dasharray="431 862" stroke-linecap="round"></path>

      <clipPath id="make-me-a-hanzi-clip-18">
      <path d="M 1701.0 422.0 L 1705.0 399.0 Q 1713.0 344.0 1696.0 282.0 L 1690.0 254.0 Q 1686.0 233.0 1672.0 195.0 L 1651.0 159.0 L 1619.0 116.0 Q 1607.0 97.0 1574.0 74.0 Q 1541.0 51.0 1525.0 45.0 L 1468.0 22.0 Q 1459.0 18.0 1459.0 14.0 Q 1460.0 9.0 1468.0 11.0 L 1494.0 13.0 Q 1540.0 15.0 1597.0 43.0 Q 1623.0 55.0 1641.0 74.0 Q 1660.0 92.0 1681.0 116.0 L 1706.0 157.0 L 1724.0 204.0 Q 1738.0 235.0 1746.0 293.0 Q 1754.0 350.0 1759.0 358.0 L 1769.0 385.0 Q 1770.0 387.0 1768.0 399.0 Q 1766.0 411.0 1755.0 422.0 Q 1744.0 432.0 1742.0 433.0 C 1719.0 452.0 1696.0 452.0 1701.0 422.0 Z" fill="lightgray"></path>
      </clipPath>
      <path clip-path="url(#make-me-a-hanzi-clip-18)" d="M 1710.0 418.0 L 1737.0 394.0 L 1729.0 326.0 L 1705.0 218.0 L 1670.0 144.0 L 1631.0 94.0 L 1581.0 55.0 L 1526.0 30.0 L 1465.0 17.0 " fill="none" id="make-me-a-hanzi-animation-18" stroke-dasharray="675 1350" stroke-linecap="round"></path>

      <clipPath id="make-me-a-hanzi-clip-19">
      <path d="M 1672.0 195.0 L 1611.0 275.0 L 1591.0 297.0 Q 1584.0 304.0 1566.0 308.0 Q 1549.0 311.0 1544.0 306.0 Q 1539.0 301.0 1542.0 296.0 Q 1543.0 290.0 1551.0 287.0 Q 1559.0 284.0 1573.0 270.0 Q 1618.0 225.0 1651.0 159.0 L 1681.0 116.0 L 1749.0 22.0 Q 1774.0 -14.0 1795.0 -25.0 Q 1816.0 -36.0 1838.0 -35.0 Q 1860.0 -35.0 1899.0 -27.0 Q 1938.0 -19.0 1951.0 -14.0 L 1975.0 -5.0 Q 1980.0 -3.0 1979.0 2.0 Q 1979.0 7.0 1975.0 9.0 L 1945.0 16.0 L 1882.0 35.0 Q 1866.0 40.0 1827.0 60.0 Q 1789.0 79.0 1768.0 98.0 Q 1742.0 116.0 1731.0 131.0 L 1706.0 157.0 L 1672.0 195.0 Z" fill="lightgray"></path>
      </clipPath>
      <path clip-path="url(#make-me-a-hanzi-clip-19)" d="M 1551.0 299.0 L 1585.0 282.0 L 1715.0 111.0 L 1810.0 18.0 L 1853.0 4.0 L 1971.0 2.0 " fill="none" id="make-me-a-hanzi-animation-19" stroke-dasharray="677 1354" stroke-linecap="round"></path>

</g>
</svg>
